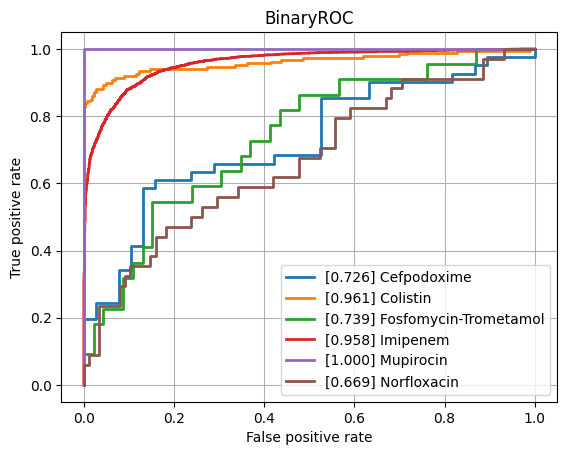

Source data for this figure (header and first rows):
class, ROCAUC, n_positives, n_negatives
Amikacin, 0.8004, 137, 794
Amoxicillin-Clavulanic acid, 0.8248, 1551, 1089
Ampicillin, 0.8891, 2855, 625
Ampicillin-Amoxicillin, 0.8816, 1219, 48
Cefazolin, 0.8619, 111, 55
Cefepime, 0.8237, 975, 1800
Cefpodoxime, 0.7259, 41, 38
Ceftazidime, 0.8375, 1367, 2032
Ceftriaxone, 0.7824, 1210, 1689
Cefuroxime, 0.8929, 956, 118
Ciprofloxacin, 0.8385, 2460, 3552
Clindamycin, 0.8325, 1289, 504
Colistin, 0.961, 186, 445
Cotrimoxazole, 0.8198, 3128, 3719
Ertapenem, 0.7556, 18, 859
Erythromycin, 0.8218, 1142, 362
Fosfomycin, 0.8362, 402, 746
Fosfomycin-Trometamol, 0.7391, 22, 46
Fusidic acid, 0.8111, 138, 121
Gentamicin, 0.9265, 3229, 1793
Imipenem, 0.9576, 2804, 3280
Levofloxacin, 0.8284, 613, 704
Meropenem, 0.8883, 784, 3194
Mupirocin, 1.0, 9, 41
Nitrofurantoin, 0.7815, 39, 204
Norfloxacin, 0.6695, 34, 88
Oxacillin, 0.8426, 434, 273
Penicillin, 0.8307, 430, 31
Piperacillin-Tazobactam, 0.8286, 2117, 2585
Rifampicin, 0.7866, 66, 746
Teicoplanin, 0.8815, 3, 121
Tetracycline, 0.7888, 314, 464
Tobramycin, 0.7957, 155, 531
Vancomycin, 0.9368, 174, 1991
micro, 0.8863, , 
macro, 0.8376, , 
